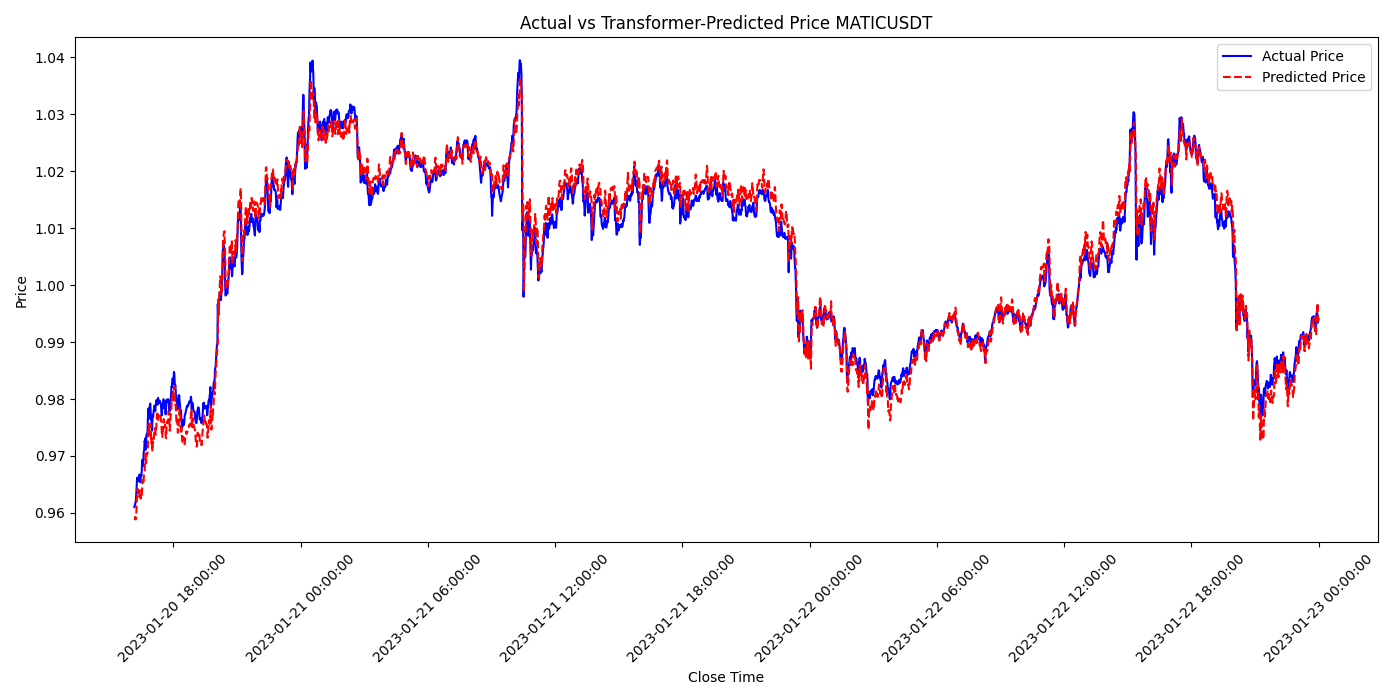

The data file committed next to this chart (first rows):
close_time, predictions, actual
2023-01-20 16:09:59.999, 0.959, 0.961
2023-01-20 16:10:59.999, 0.9589, 0.9613
2023-01-20 16:11:59.999, 0.9593, 0.9614
2023-01-20 16:12:59.999, 0.9589, 0.9618
2023-01-20 16:13:59.999, 0.9589, 0.9619
2023-01-20 16:14:59.999, 0.9592, 0.9629
2023-01-20 16:15:59.999, 0.961, 0.964
2023-01-20 16:16:59.999, 0.9623, 0.9654
2023-01-20 16:17:59.999, 0.9635, 0.9662
2023-01-20 16:18:59.999, 0.9642, 0.9659
2023-01-20 16:19:59.999, 0.9639, 0.9657
2023-01-20 16:20:59.999, 0.9631, 0.9659
2023-01-20 16:21:59.999, 0.9632, 0.9656
2023-01-20 16:22:59.999, 0.9629, 0.9656
2023-01-20 16:23:59.999, 0.9629, 0.9667
2023-01-20 16:24:59.999, 0.9638, 0.9667
2023-01-20 16:25:59.999, 0.964, 0.9655
2023-01-20 16:26:59.999, 0.9627, 0.9654
2023-01-20 16:27:59.999, 0.9625, 0.9661
2023-01-20 16:28:59.999, 0.9634, 0.9665
2023-01-20 16:29:59.999, 0.9634, 0.9665
2023-01-20 16:30:59.999, 0.9632, 0.9676
2023-01-20 16:31:59.999, 0.9642, 0.9693
2023-01-20 16:32:59.999, 0.9657, 0.9686
2023-01-20 16:33:59.999, 0.9654, 0.9688
2023-01-20 16:34:59.999, 0.9657, 0.9683
2023-01-20 16:35:59.999, 0.9652, 0.9702
2023-01-20 16:36:59.999, 0.9668, 0.9709
2023-01-20 16:37:59.999, 0.9673, 0.9711
2023-01-20 16:38:59.999, 0.9674, 0.9727
2023-01-20 16:39:59.999, 0.9688, 0.9724
2023-01-20 16:40:59.999, 0.9694, 0.9731
2023-01-20 16:41:59.999, 0.9704, 0.9711
2023-01-20 16:42:59.999, 0.9687, 0.9721
2023-01-20 16:43:59.999, 0.9698, 0.9735
2023-01-20 16:44:59.999, 0.9705, 0.9739
2023-01-20 16:45:59.999, 0.9703, 0.9738
2023-01-20 16:46:59.999, 0.9705, 0.9736
2023-01-20 16:47:59.999, 0.9708, 0.9762
2023-01-20 16:48:59.999, 0.9737, 0.9777
2023-01-20 16:49:59.999, 0.9749, 0.9784
2023-01-20 16:50:59.999, 0.9756, 0.9766
2023-01-20 16:51:59.999, 0.9736, 0.9773
2023-01-20 16:52:59.999, 0.9742, 0.9783
2023-01-20 16:53:59.999, 0.9752, 0.9789
2023-01-20 16:54:59.999, 0.9757, 0.9792
2023-01-20 16:55:59.999, 0.9756, 0.9776
2023-01-20 16:56:59.999, 0.9737, 0.9764
2023-01-20 16:57:59.999, 0.9723, 0.9771
2023-01-20 16:58:59.999, 0.9731, 0.9757
2023-01-20 16:59:59.999, 0.9719, 0.9745
2023-01-20 17:00:59.999, 0.9708, 0.9763
2023-01-20 17:01:59.999, 0.972, 0.9771
2023-01-20 17:02:59.999, 0.9725, 0.9768
2023-01-20 17:03:59.999, 0.9723, 0.9774
2023-01-20 17:04:59.999, 0.973, 0.9781
2023-01-20 17:05:59.999, 0.974, 0.9782
2023-01-20 17:06:59.999, 0.9742, 0.9788
2023-01-20 17:07:59.999, 0.9749, 0.9786
2023-01-20 17:08:59.999, 0.9745, 0.9778
... 3,291 more rows
